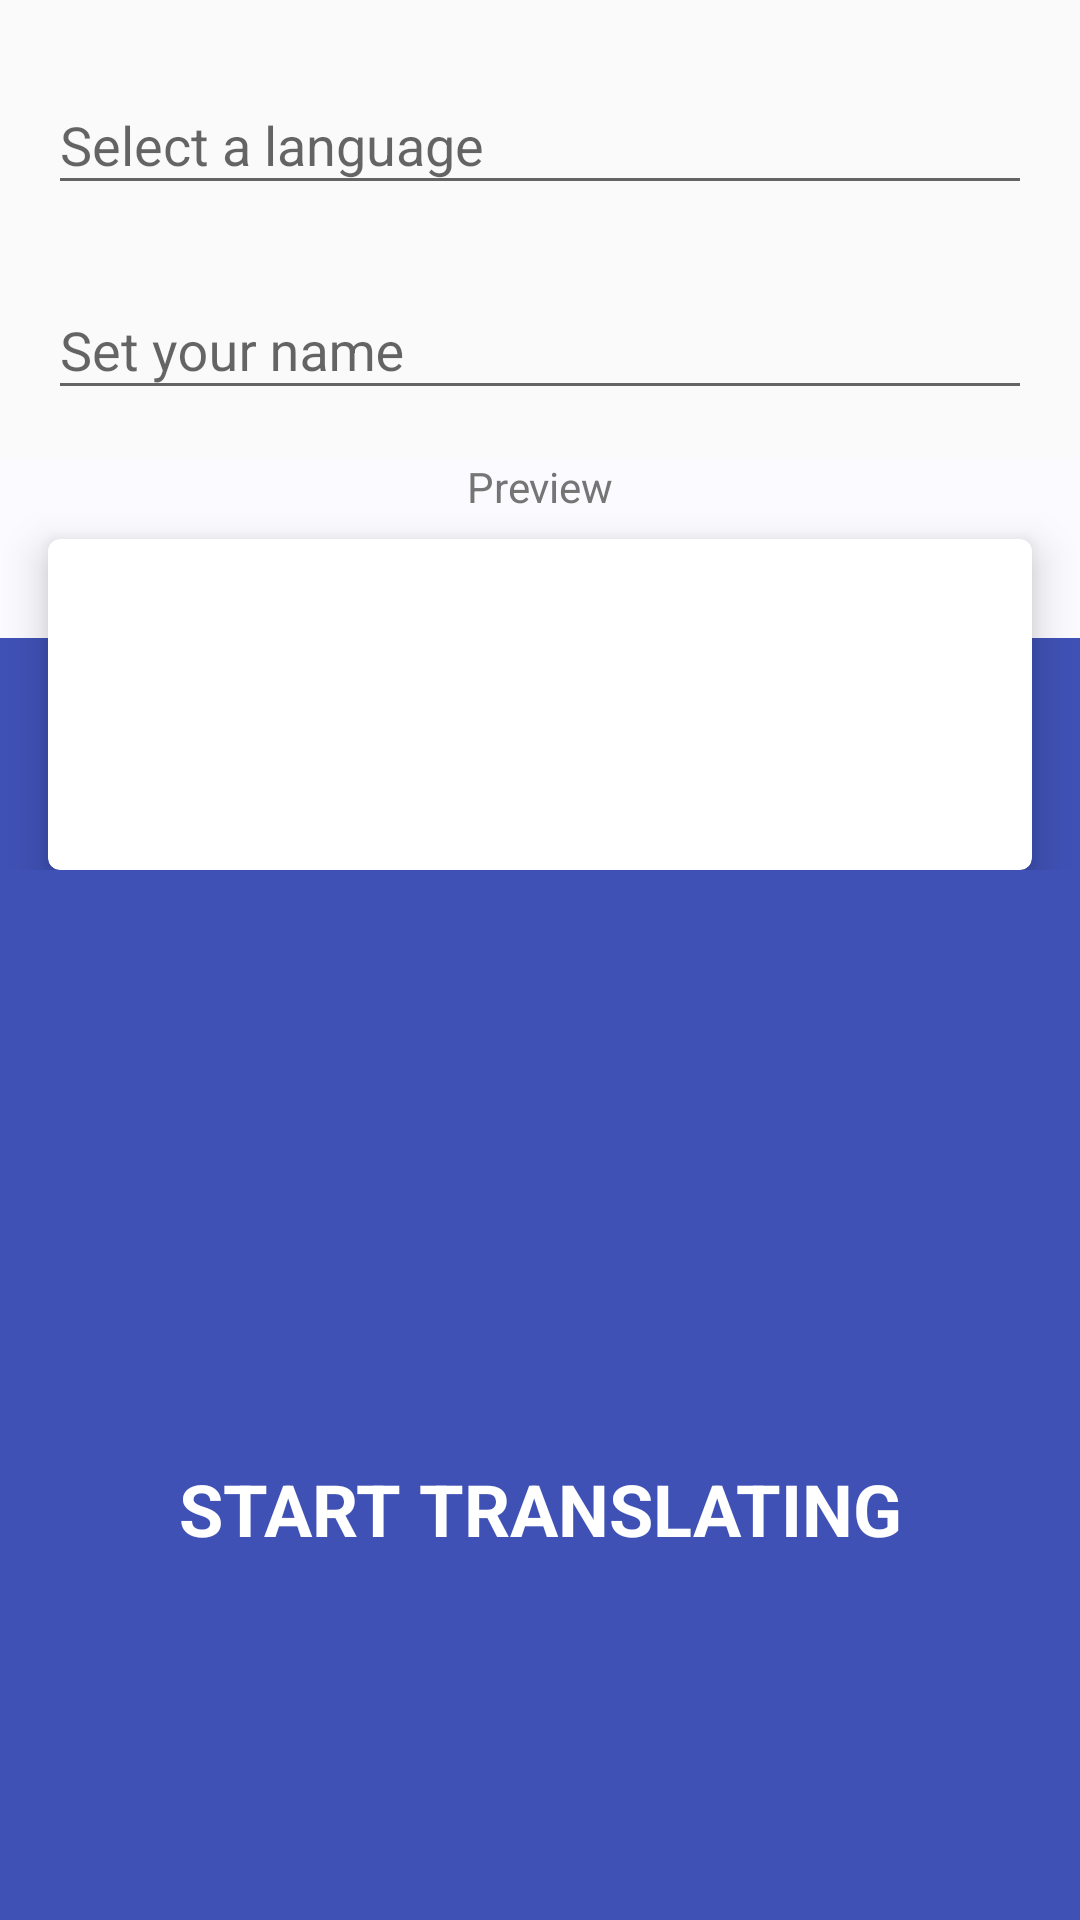

Layout XML and referenced resources for this Android screen:
<!-- AndroidManifest.xml: application theme AppTheme -->
<!-- res/layout/activity_translate.xml -->
<?xml version="1.0" encoding="utf-8"?>
<LinearLayout
        xmlns:android="http://schemas.android.com/apk/res/android"
        xmlns:tools="http://schemas.android.com/tools"
        android:layout_width="match_parent"
        android:layout_height="match_parent"
        android:orientation="vertical"
        tools:context=".translating.TranslateActivity">

    <LinearLayout
            android:layout_width="match_parent"
            android:layout_height="wrap_content"
            android:padding="16dp"
            android:orientation="vertical">

        <android.support.design.widget.TextInputLayout
                android:layout_width="match_parent"
                android:layout_height="wrap_content"
                >

            <AutoCompleteTextView
                    android:layout_width="match_parent"
                    android:layout_height="wrap_content"
                    android:singleLine="true"
                    android:id="@+id/languages_list"
                    android:hint="@string/lbl_select_language"
                    />
        </android.support.design.widget.TextInputLayout>

        <android.support.design.widget.TextInputLayout
                android:layout_width="match_parent"
                android:layout_height="wrap_content"
                android:layout_marginTop="16dp">

            <EditText
                    android:layout_width="match_parent"
                    android:layout_height="wrap_content"
                    android:singleLine="true"
                    android:id="@+id/name"
                    android:hint="@string/set_your_name"/>
        </android.support.design.widget.TextInputLayout>
    </LinearLayout>


    <LinearLayout
            android:layout_width="match_parent"
            android:layout_height="wrap_content"
            android:paddingLeft="16dp"
            android:paddingRight="16dp"
            android:background="@drawable/hard_break_gradient"
            android:clipToPadding="false"
            android:orientation="vertical">

        <TextView
                android:layout_width="match_parent"
                android:layout_height="wrap_content"
                android:text="@string/preview"
                android:gravity="center"
                android:layout_marginLeft="8dp"
                android:layout_marginRight="8dp"
                android:layout_marginBottom="8dp"
                android:textColor="@color/secondary_text"/>

        <android.support.v7.widget.CardView
                xmlns:card_view="http://schemas.android.com/apk/res-auto"
                android:layout_gravity="center"
                android:layout_width="match_parent"
                android:layout_height="wrap_content"
                card_view:cardElevation="8dp"
                card_view:cardCornerRadius="4dp">

            <LinearLayout
                    android:layout_width="match_parent"
                    android:layout_height="wrap_content"
                    android:orientation="vertical"
                    android:padding="16dp">

                <TextView
                        android:layout_width="match_parent"
                        android:layout_height="match_parent"
                        android:textColor="@color/primary_text"
                        android:id="@+id/preview_language"
                        android:textSize="18sp"/>

                <TextView
                        android:layout_width="match_parent"
                        android:layout_height="match_parent"
                        android:textColor="@color/secondary_text"
                        android:layout_marginTop="8dp"
                        android:layout_marginBottom="8dp"
                        android:id="@+id/preview_name"/>

                <TextView
                        android:layout_width="match_parent"
                        android:layout_height="match_parent"
                        android:textColor="@color/secondary_text"
                        android:id="@+id/preview_ip_address"/>

            </LinearLayout>
        </android.support.v7.widget.CardView>
    </LinearLayout>

    <LinearLayout
            android:id="@+id/start_translating"
            android:background="@color/primary"
            android:layout_width="match_parent"
            android:layout_height="0dp"
            android:layout_weight="1"
            android:gravity="center"
            android:orientation="vertical">

        <ImageView
                android:layout_width="60dp"
                android:layout_height="60dp"
                android:src="@drawable/ic_mic_white_24dp"/>

        <TextView
                android:layout_width="match_parent"
                android:layout_height="wrap_content"
                android:text="@string/start_translating"
                android:gravity="center"
                android:layout_marginTop="16dp"
                android:textAllCaps="true"
                android:textStyle="bold"
                android:textSize="24sp"
                android:textColor="#fff"/>

    </LinearLayout>

    <LinearLayout
            android:id="@+id/connect_to_wifi"
            android:visibility="gone"
            android:background="@color/divider"
            android:layout_width="match_parent"
            android:layout_height="0dp"
            android:layout_weight="1"
            android:gravity="center"
            android:orientation="vertical">

        <ImageView
                android:layout_width="60dp"
                android:layout_height="60dp"
                android:src="@drawable/ic_signal_wifi_off_black_opaque_24dp"/>

        <TextView
                android:layout_width="match_parent"
                android:layout_height="wrap_content"
                android:text="@string/not_connected_to_wifi"
                android:gravity="center"
                android:layout_marginTop="16dp"
                android:textSize="18sp"
                android:textColor="@color/secondary_text"/>

    </LinearLayout>

</LinearLayout>
<!-- resources referenced by this layout -->
<resources>
  <color name="divider">#DEDEDE</color>
  <color name="primary">#3F51B5</color>
  <color name="primary_text">#212121</color>
  <color name="secondary_text">#757575</color>
  <!-- drawable hard_break_gradient (drawable) -->
  <?xml version="1.0" encoding="utf-8"?>
  <layer-list xmlns:android="http://schemas.android.com/apk/res/android">
  
      <item android:top="0dp">
          <shape xmlns:android="http://schemas.android.com/apk/res/android"
                  android:shape="rectangle">
              <solid android:color="#fafafaff"/>
          </shape>
      </item>
      <item android:top="60dp">
          <shape xmlns:android="http://schemas.android.com/apk/res/android"
                  android:shape="rectangle">
              <solid android:color="@color/primary"/>
          </shape>
      </item>
  
  </layer-list>
  <!-- drawable ic_signal_wifi_off_black_opaque_24dp (drawable) -->
  <vector android:alpha="0.54" android:height="24dp"
      android:viewportHeight="24.0" android:viewportWidth="24.0"
      android:width="24dp" xmlns:android="http://schemas.android.com/apk/res/android">
      <path android:fillColor="#FF000000" android:pathData="M23.64,7c-0.45,-0.34 -4.93,-4 -11.64,-4 -1.5,0 -2.89,0.19 -4.15,0.48L18.18,13.8 23.64,7zM17.04,15.22L3.27,1.44 2,2.72l2.05,2.06C1.91,5.76 0.59,6.82 0.36,7l11.63,14.49 0.01,0.01 0.01,-0.01 3.9,-4.86 3.32,3.32 1.27,-1.27 -3.46,-3.46z"/>
  </vector>
  <string name="lbl_select_language">Select a language</string>
  <string name="not_connected_to_wifi">You are not connected to a Wi-Fi network …</string>
  <string name="preview">Preview</string>
  <string name="set_your_name">Set your name</string>
  <string name="start_translating">Start Translating</string>
  <style name="AppTheme" parent="Theme.AppCompat.Light.DarkActionBar">
          
          <item name="colorPrimary">@color/primary</item>
          <item name="colorPrimaryDark">@color/primary_dark</item>
          <item name="colorAccent">@color/accent</item>
      </style>
  <color name="primary_dark">#303F9F</color>
  <color name="accent">#FF4081</color>
</resources>
